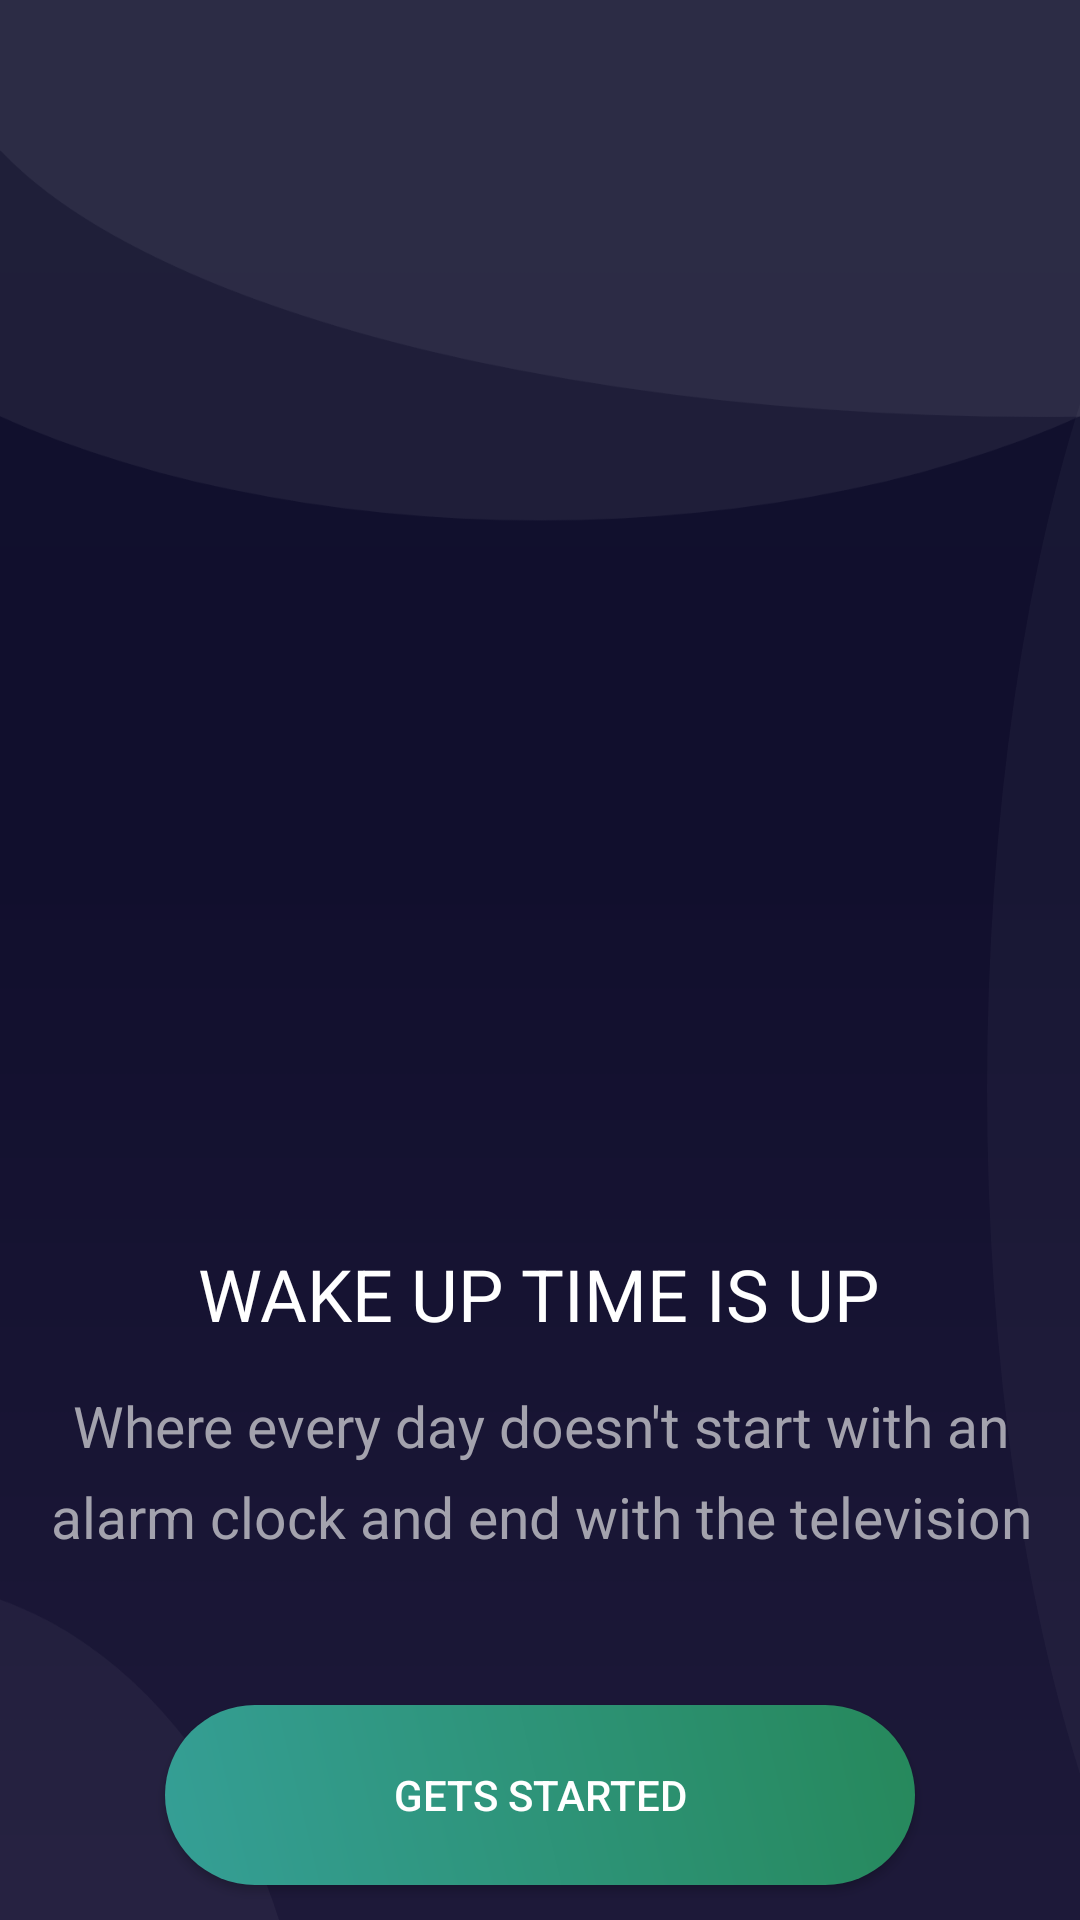

Android layout source for this screen:
<!-- AndroidManifest.xml: application theme AppTheme -->
<!-- res/layout/alarm_activity_main.xml -->
<?xml version="1.0" encoding="utf-8"?>
<androidx.constraintlayout.widget.ConstraintLayout xmlns:android="http://schemas.android.com/apk/res/android"
    xmlns:app="http://schemas.android.com/apk/res-auto"
    xmlns:tools="http://schemas.android.com/tools"
    android:layout_width="match_parent"
    android:layout_height="match_parent"
    android:background="@drawable/alarm_background_design1"
    tools:context=".Alarm.MainActivity">

    <ImageView
        android:id="@+id/logoImage"
        app:layout_constraintRight_toRightOf="parent"
        android:layout_width="match_parent"
        app:layout_constraintTop_toTopOf="parent"
        android:src="@drawable/alarm_homelogo3"
        android:layout_height="400dp"/>
    <TextView
        android:id="@+id/alarmHead"
        android:layout_width="wrap_content"
        android:layout_height="wrap_content"
        android:text="Wake up Time is Up"
        android:textAllCaps="true"
        android:textColor="@android:color/white"
        android:textSize="24sp"
        app:layout_constraintEnd_toEndOf="parent"
        app:layout_constraintStart_toStartOf="parent"
        android:layout_marginTop="15dp"
        android:layout_marginEnd="8dp"
        android:layout_marginStart="8dp"
        app:layout_constraintHorizontal_bias="0.4977"
        app:layout_constraintTop_toBottomOf="@+id/logoImage"
        />
    <TextView
        android:id="@+id/alarmSubHead"
        android:layout_width="wrap_content"
        android:layout_height="wrap_content"
        android:text="Where every day doesn't start with an alarm clock and end with the television"
        android:textSize="19sp"
        android:textColor="#A3A2AD"
        android:textAlignment="center"
        app:layout_constraintEnd_toEndOf="parent"
        app:layout_constraintStart_toStartOf="parent"
        app:layout_constraintTop_toBottomOf="@+id/alarmHead"
        app:layout_constraintHorizontal_bias="0.4977"
        android:lineSpacingExtra="8dp"
        android:layout_marginEnd="8dp"
        android:layout_marginTop="15dp"
        android:layout_marginStart="8dp"
        android:gravity="center_horizontal" />

    <Button
        android:id="@+id/btnStart"
        app:layout_constraintTop_toBottomOf="@+id/alarmSubHead"
        app:layout_constraintRight_toRightOf="parent"
        app:layout_constraintLeft_toLeftOf="parent"
        android:layout_width="250dp"
        android:layout_height="60dp"
        android:layout_marginTop="50dp"
        android:textColor="@android:color/white"
        android:background="@drawable/alarm_button_background"
        android:text="Gets Started"
        />

</androidx.constraintlayout.widget.ConstraintLayout>
<!-- resources referenced by this layout -->
<resources>
  <!-- drawable alarm_background_design1: png bitmap (drawable, 68202 bytes) -->
  <!-- drawable alarm_button_background (drawable) -->
  <?xml version="1.0" encoding="utf-8"?>
  <shape xmlns:android="http://schemas.android.com/apk/res/android">
  
      <gradient
          android:angle="45"
          android:endColor="#26885B"
          android:startColor="#359F96"
  
          />
      <corners
          android:radius="200dp"/>
  
  </shape>
  <style name="AppTheme" parent="Theme.AppCompat.Light.NoActionBar">
          
          <item name="colorPrimary">@color/colorPrimary</item>
          <item name="colorPrimaryDark">@color/colorPrimaryDark</item>
          <item name="colorAccent">@color/colorAccent</item>
      </style>
  <color name="colorPrimary">#6200EE</color>
  <color name="colorPrimaryDark">#000C5D</color>
  <color name="colorAccent">#03DAC5</color>
</resources>
